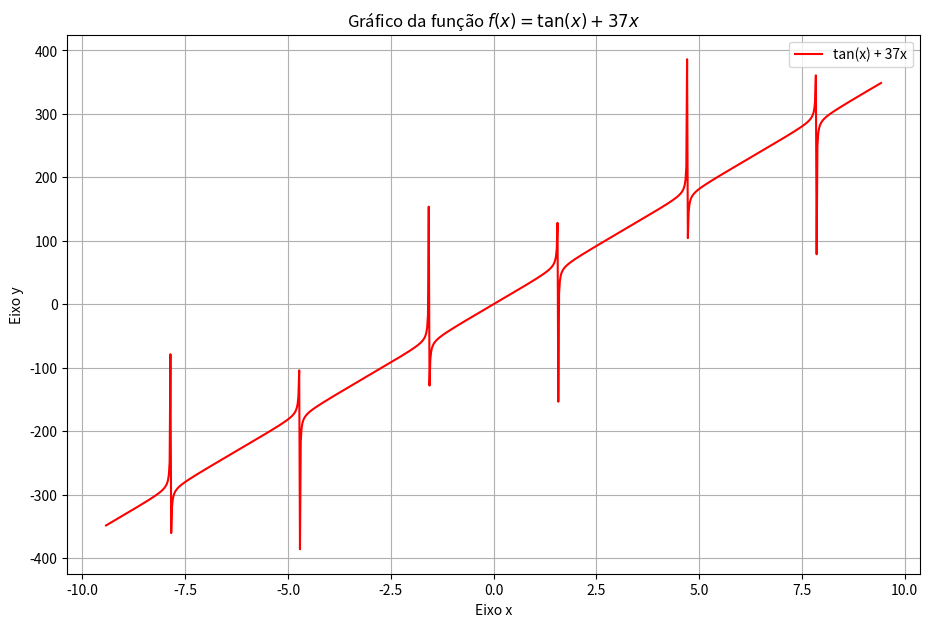

Here is the Python script that generated this plot:
import numpy as np
import matplotlib.pyplot as plt

def f(x):
  """
  Calcula o valor da função f(x) = tan(x) + 37x.
  """
  return np.tan(x) + 37 * x

# Cria um intervalo de valores para x.
# O intervalo foi escolhido para evitar as descontinuidades da tangente (pi/2, 3pi/2, etc.).
# Você pode ajustar o intervalo se precisar de uma visualização diferente.
x = np.linspace(-3 * np.pi, 3 * np.pi, 1000)

# Calcula os valores de y para cada valor de x.
y = f(x)

# Plota o gráfico.
plt.figure(figsize=(11, 7))  # Define o tamanho da figura
plt.plot(x, y, label='tan(x) + 37x', color='red')

# Adiciona título e rótulos aos eixos
plt.title('Gráfico da função $f(x) = \\tan(x) + 37x$')
plt.xlabel('Eixo x')
plt.ylabel('Eixo y')

# Adiciona uma grade ao gráfico
plt.grid(True)

# Adiciona a legenda
plt.legend()

# Exibe o gráfico
plt.show()